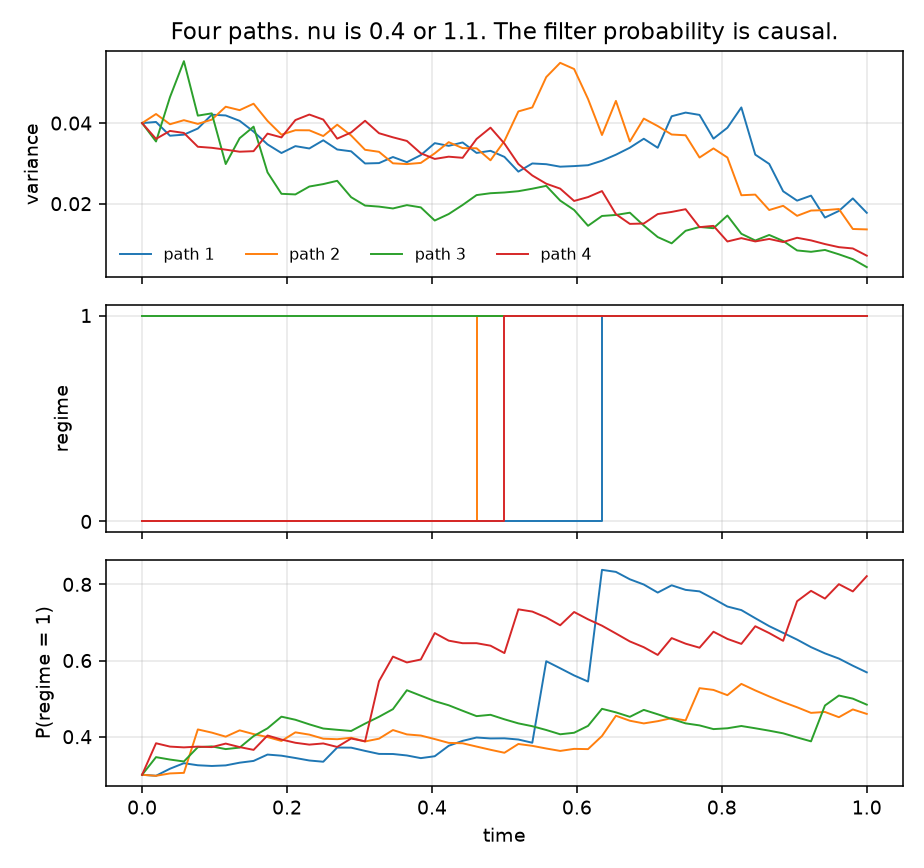

Source data for this figure (header and first rows):
path, t, v, regime, regime_prob_1, Z
0.000000000000000000e+00, 0.000000000000000000e+00, 4.000000000000000083e-02, 0.000000000000000000e+00, 2.999999999999999889e-01, 1.000000000000000000e+00
0.000000000000000000e+00, 1.923076923076923184e-02, 4.027601770411536053e-02, 0.000000000000000000e+00, 2.974802651372877027e-01, 9.816097117401113570e-01
0.000000000000000000e+00, 3.846153846153846367e-02, 3.686033095077138194e-02, 0.000000000000000000e+00, 3.159141679295077165e-01, 9.313093982138485050e-01
0.000000000000000000e+00, 5.769230769230769551e-02, 3.712570722539679929e-02, 0.000000000000000000e+00, 3.304542503982854096e-01, 9.271201588569955021e-01
0.000000000000000000e+00, 7.692307692307692735e-02, 3.864563126843777174e-02, 0.000000000000000000e+00, 3.250144422864277294e-01, 9.423653540424726804e-01
0.000000000000000000e+00, 9.615384615384615918e-02, 4.207826841753505714e-02, 0.000000000000000000e+00, 3.231637898128990050e-01, 9.199430981383860395e-01
0.000000000000000000e+00, 1.153846153846153910e-01, 4.189011276031798930e-02, 0.000000000000000000e+00, 3.247051182083317000e-01, 9.474200744208876035e-01
0.000000000000000000e+00, 1.346153846153846367e-01, 4.055434840033128596e-02, 0.000000000000000000e+00, 3.317918744881375726e-01, 9.420168379285592808e-01
0.000000000000000000e+00, 1.538461538461538547e-01, 3.788831664356760720e-02, 0.000000000000000000e+00, 3.364370984294994815e-01, 9.478775055314010434e-01
0.000000000000000000e+00, 1.730769230769230727e-01, 3.470899478458156634e-02, 0.000000000000000000e+00, 3.531037275574910317e-01, 9.986573833643993536e-01
0.000000000000000000e+00, 1.923076923076923184e-01, 3.257294438260267821e-02, 0.000000000000000000e+00, 3.501669865340548138e-01, 1.024397583830451763e+00
0.000000000000000000e+00, 2.115384615384615641e-01, 3.427929551382975781e-02, 0.000000000000000000e+00, 3.441010445458220213e-01, 1.012869876022914895e+00
0.000000000000000000e+00, 2.307692307692307820e-01, 3.369823086217188512e-02, 0.000000000000000000e+00, 3.375311648718116730e-01, 1.028532208102877155e+00
0.000000000000000000e+00, 2.500000000000000000e-01, 3.572901615840957251e-02, 0.000000000000000000e+00, 3.342990644201114248e-01, 1.038166523669404651e+00
0.000000000000000000e+00, 2.692307692307692735e-01, 3.344383358188054295e-02, 0.000000000000000000e+00, 3.715447529690950601e-01, 1.035481537127619145e+00
0.000000000000000000e+00, 2.884615384615384914e-01, 3.299298151652371724e-02, 0.000000000000000000e+00, 3.712613958170897788e-01, 1.068176839940427891e+00
0.000000000000000000e+00, 3.076923076923077094e-01, 2.997642453789879299e-02, 0.000000000000000000e+00, 3.627610448499922757e-01, 1.052885623199924625e+00
0.000000000000000000e+00, 3.269230769230769273e-01, 3.006762091739502082e-02, 0.000000000000000000e+00, 3.548394690222367864e-01, 1.037560556845253501e+00
0.000000000000000000e+00, 3.461538461538461453e-01, 3.157923762061011497e-02, 0.000000000000000000e+00, 3.545922398195613945e-01, 1.068863019105990242e+00
0.000000000000000000e+00, 3.653846153846154188e-01, 3.029165751176143839e-02, 0.000000000000000000e+00, 3.507820090429675797e-01, 1.059353837048490066e+00
0.000000000000000000e+00, 3.846153846153846367e-01, 3.205245618057235568e-02, 0.000000000000000000e+00, 3.437496110797835791e-01, 1.075953995137019392e+00
0.000000000000000000e+00, 4.038461538461538547e-01, 3.501919670976618576e-02, 0.000000000000000000e+00, 3.487439928207759499e-01, 1.069567431600175311e+00
0.000000000000000000e+00, 4.230769230769231282e-01, 3.435154364041447667e-02, 0.000000000000000000e+00, 3.761252587328047237e-01, 9.988477239523319007e-01
0.000000000000000000e+00, 4.423076923076923461e-01, 3.519348437511204269e-02, 0.000000000000000000e+00, 3.891264955967837502e-01, 9.507628501047216130e-01
0.000000000000000000e+00, 4.615384615384615641e-01, 3.259075075253486248e-02, 0.000000000000000000e+00, 3.979018264737476662e-01, 9.939896260165886899e-01
0.000000000000000000e+00, 4.807692307692307820e-01, 3.311709520344813251e-02, 0.000000000000000000e+00, 3.954649722285806801e-01, 9.868992570449707236e-01
0.000000000000000000e+00, 5.000000000000000000e-01, 3.160931529963077746e-02, 0.000000000000000000e+00, 3.958135561641359379e-01, 9.541350615506081212e-01
0.000000000000000000e+00, 5.192307692307692735e-01, 2.794480010170945564e-02, 0.000000000000000000e+00, 3.926096123480000144e-01, 9.821423130275602764e-01
0.000000000000000000e+00, 5.384615384615385469e-01, 2.997845033114091007e-02, 0.000000000000000000e+00, 3.841510247432452507e-01, 9.626209162753968096e-01
0.000000000000000000e+00, 5.576923076923077094e-01, 2.979404623255398066e-02, 0.000000000000000000e+00, 5.982384596307525060e-01, 9.622950551051602242e-01
0.000000000000000000e+00, 5.769230769230769829e-01, 2.917823936237472909e-02, 0.000000000000000000e+00, 5.797315691456514930e-01, 9.445193229154588144e-01
0.000000000000000000e+00, 5.961538461538461453e-01, 2.932466018598695046e-02, 0.000000000000000000e+00, 5.608814045251007130e-01, 9.582915584224176442e-01
0.000000000000000000e+00, 6.153846153846154188e-01, 2.954186599701464841e-02, 0.000000000000000000e+00, 5.448123142077687664e-01, 9.381439494835093207e-01
0.000000000000000000e+00, 6.346153846153846922e-01, 3.065875665884886664e-02, 1.000000000000000000e+00, 8.381218300214586803e-01, 9.382449056895123540e-01
0.000000000000000000e+00, 6.538461538461538547e-01, 3.215178458149973995e-02, 1.000000000000000000e+00, 8.327537022426848567e-01, 8.886910681903755771e-01
0.000000000000000000e+00, 6.730769230769231282e-01, 3.388817895015491105e-02, 1.000000000000000000e+00, 8.133329024334481350e-01, 8.700588728161953167e-01
0.000000000000000000e+00, 6.923076923076922906e-01, 3.611207926439920224e-02, 1.000000000000000000e+00, 7.996025114821638802e-01, 8.408141307324770164e-01
0.000000000000000000e+00, 7.115384615384615641e-01, 3.387479151798124949e-02, 1.000000000000000000e+00, 7.784565399034312216e-01, 8.285047123446833695e-01
0.000000000000000000e+00, 7.307692307692308376e-01, 4.169198671834240671e-02, 1.000000000000000000e+00, 7.975688297012077932e-01, 8.267362623583277559e-01
0.000000000000000000e+00, 7.500000000000000000e-01, 4.260098731118817234e-02, 1.000000000000000000e+00, 7.855685012473939688e-01, 8.219225302231792929e-01
0.000000000000000000e+00, 7.692307692307692735e-01, 4.202714276225301415e-02, 1.000000000000000000e+00, 7.816053099257547210e-01, 8.184721978853631841e-01
0.000000000000000000e+00, 7.884615384615385469e-01, 3.613731850438069160e-02, 1.000000000000000000e+00, 7.622329885291159179e-01, 8.264938822291280074e-01
0.000000000000000000e+00, 8.076923076923077094e-01, 3.884408880012162057e-02, 1.000000000000000000e+00, 7.417966001503517592e-01, 8.105494670657478196e-01
0.000000000000000000e+00, 8.269230769230769829e-01, 4.388238037434769728e-02, 1.000000000000000000e+00, 7.324781751000972729e-01, 7.794750210545655644e-01
0.000000000000000000e+00, 8.461538461538462563e-01, 3.216466390838856187e-02, 1.000000000000000000e+00, 7.111328878022308286e-01, 7.901839951013813756e-01
0.000000000000000000e+00, 8.653846153846154188e-01, 2.986214452419652318e-02, 1.000000000000000000e+00, 6.903064536613670032e-01, 8.043567690342546816e-01
0.000000000000000000e+00, 8.846153846153846922e-01, 2.307455051580603253e-02, 1.000000000000000000e+00, 6.726942594288686239e-01, 8.240783302271221800e-01
0.000000000000000000e+00, 9.038461538461538547e-01, 2.075032784218377307e-02, 1.000000000000000000e+00, 6.549810436555141280e-01, 8.049142282334589282e-01
0.000000000000000000e+00, 9.230769230769231282e-01, 2.199503322515429862e-02, 1.000000000000000000e+00, 6.351893230204127549e-01, 8.142571021799822617e-01
0.000000000000000000e+00, 9.423076923076924016e-01, 1.655031454577081396e-02, 1.000000000000000000e+00, 6.188407578730014125e-01, 7.945881307204106792e-01
0.000000000000000000e+00, 9.615384615384615641e-01, 1.819428513317077750e-02, 1.000000000000000000e+00, 6.051632169403691197e-01, 7.884351846841828326e-01
0.000000000000000000e+00, 9.807692307692308376e-01, 2.130287115423245420e-02, 1.000000000000000000e+00, 5.864380598776776088e-01, 8.032170797013468144e-01
0.000000000000000000e+00, 1.000000000000000000e+00, 1.773215725198828627e-02, 1.000000000000000000e+00, 5.689765682463971963e-01, 8.196045182905981052e-01
1.000000000000000000e+00, 0.000000000000000000e+00, 4.000000000000000083e-02, 0.000000000000000000e+00, 2.999999999999999889e-01, 1.000000000000000000e+00
1.000000000000000000e+00, 1.923076923076923184e-02, 4.225037275495394096e-02, 0.000000000000000000e+00, 2.973632792522186152e-01, 1.018357342473692917e+00
1.000000000000000000e+00, 3.846153846153846367e-02, 3.970968367733380272e-02, 0.000000000000000000e+00, 3.035897167231770832e-01, 9.841936052701022453e-01
1.000000000000000000e+00, 5.769230769230769551e-02, 4.071805322539322203e-02, 0.000000000000000000e+00, 3.050843243419052442e-01, 1.011386375022425899e+00
1.000000000000000000e+00, 7.692307692307692735e-02, 3.979805011286696032e-02, 0.000000000000000000e+00, 4.191074410627428359e-01, 1.010531863448878243e+00
1.000000000000000000e+00, 9.615384615384615918e-02, 4.084864383520284831e-02, 0.000000000000000000e+00, 4.107873137941160935e-01, 1.034305591429853788e+00
1.000000000000000000e+00, 1.153846153846153910e-01, 4.405897565345578276e-02, 0.000000000000000000e+00, 4.001325224043467688e-01, 1.021464966408544672e+00
... 152 more rows
